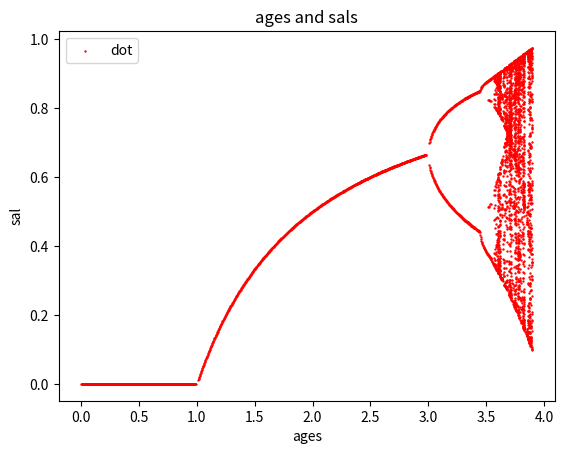

Python code for this plot:

import sys, numpy

import matplotlib.pyplot as plt

def logmap(r, x):
	return r*x*(1-x)


def experiment(r, x, n):
	for _ in range(1,n):
		print (x)
		x = logmap(r, x)
	print(x)


def table(r, x1, x2, n):
	for _ in range(n):
		print (x1, x2)
		x1 = logmap(r, x1)
		x2 = logmap(r, x2)

def attractors(r,x,n,epsilon):
	output = []

	found = False

	a = 0

	for _ in range(n+1):
		x = logmap(r, x)

		clear = False
		for old_x in output:
			if abs(x - old_x) < epsilon:
				clear = True
				a += 1
				found = True
				break
		if clear:
			output = []
			x = old_x

		output.append(x)

	if not found:
		return []

	return output


#print(attractors(3.5,0.2,100,1e-5))

def bifurcationDiagram():
	x = []
	y = []

	xval = 0

	while xval <= 3.9:
		list = attractors(xval, 0.2, 250, 1e-5)

		if list:
			for l in list:
				x.append(xval)
				y.append(l)

		xval += 0.003


	plt.scatter(x, y, color="red", s=0.5, label="dot")

	plt.xlabel("ages")
	plt.ylabel("sal")
	plt.title("ages and sals")

	plt.legend()
	plt.show()

bifurcationDiagram()


#table(2.5, 0.20, 0.21, 20)
